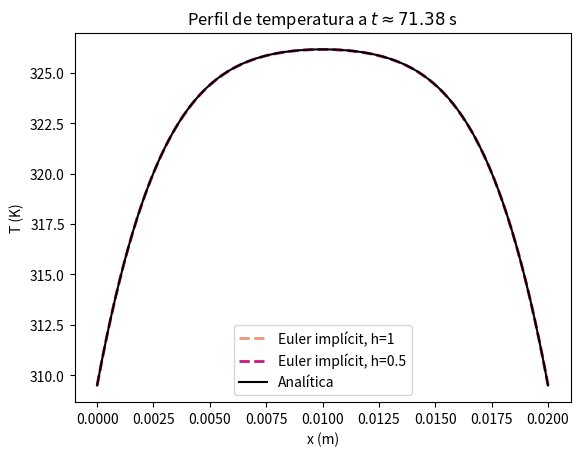

Reproduce this figure in Python.
import numpy as np
import matplotlib.pyplot as plt


#Definim primer les condicions inicials
T_cos = 36.5 + 273 #K, temperatura inicial i a la frontera
z = 0.56 #W/(m*K)
cv = 3698 #J/(kg*K)
rho = 1081 #kg/m^3
sigma = 0.472 #S/m
alpha = z/(cv*rho)
Delta_V = 40 #V

#enunciat
t_max=0.025
N=101

#Constants de normalització
T0 = sigma * (Delta_V)**2 / (2*z)
d = 0.02 #m, gruix de paret entre els ventricles
t0 = d**2/alpha

"""
SOLUCIÓ ANALÍTICA
"""

# Definim la funció per calcular la solució analítica:
def T_analitica(x_tilde, t_tilde, Tcos, T0, n_termes):
  T= Tcos / T0 #terme de fora del sumatori
  
  #fem un for per calcular el sumatori:
  for n in range(1, n_termes + 1):
    p=(2*n-1)*np.pi
    ter_temp = (1.0 - np.exp(-(p**2) * t_tilde)) / (p**2)
    ter_pos = np.sin(p * x_tilde)

    T+= (4/p * ter_temp * ter_pos)
  return T

"""
EULER IMPLÍCIT
"""
#mallats
h = [1, 0.5] #ja que hem definit delta_t = h*(delta_x)**2

Delta_x = 1/(N-1)
dt = [h[0]*Delta_x**2, h[1]*Delta_x**2]

#El que farem en aquest cas és aplicar moltes iteracions, ja que tenim un sistema d'equacions i hem d'aplicar Gauss-Seidel
error_tolerat = 1e-10 #marquem un màxim de l'error que volem obtenir al fer les iteracions.
max_iter = 10000 #posem un límit al nombre d'iteracions que volem fer.


llista_col = ['darksalmon', 'mediumvioletred']

for k in range(len(h)):
    Delta_t = dt[k]
    gamma = Delta_t / Delta_x**2

    t_passes = int(t_max / Delta_t)
    T = np.zeros((t_passes + 1, N)) #definim una matriu buida on anirem guardant els valors de la temperatura, acabem a ta+1 perquè necessitem termes superiors per trobar ta amb l'implicit

    # condicions inicials i de contorn
    T[0] = T_cos/T0
    T[:, 0] = T_cos/T0
    T[:, -1] = T_cos/T0

    for j in range(1, t_passes + 1): #comencem a l'1 perque tenim les condicions inicials

        #fem un ansatz: suposem inicialment que la temperatura a t+1 és la mateixa que a t, i després anirem actualitzant-la amb Gauss-Seidel
        for i in range(N):
            T[j][i] = T[j-1][i] #així tenim una matriu on tots els punts inicialment valen Tcos/T0

        #iteracions
        for it in range(max_iter):
            error_max = 0.0
            for i in range(1, N - 1): #anem de 1 a N-1 per no esborrar les condicions de contorn
                T_nou = (gamma * (T[j][i+1] + T[j][i-1]) + T[j-1][i] + Delta_t) / (1 + 2*gamma) #euler implícit

                #calculem la diferencia entre el nou valor i l'antic, i comparem l'error d'aquesta iteracio amb el de la iteracio anterior
                error_max = max(error_max, np.abs(T_nou - T[j][i])) #aixi ens quedem amb l'error més gran de tota la malla, no només del punt i
                T[j][i] = T_nou   #actualitzem en la mateixa iteracio el terme Tji (tal i com diu Gauss-Seidel)

            if error_max < error_tolerat:
                   break


    t_fin = (len(T) - 1) * Delta_t           # temps real assolit (adimensional)
    x_espai = np.linspace(0, 1, N)
    T_anal = T_analitica(x_espai, t_fin, T_cos, T0, 200)
    T_final = T[-1, :]
    

    #"Desnormalitzem"
    x_desnorm = x_espai * d
    T_desnorm = T_anal*T0
    T_impl = T_final*T0
    t_desnorm = t_fin * t0


    plt.plot(x_desnorm, T_impl, '--', color= llista_col[k], linewidth=2,
               label=f'Euler implícit, h={h[k]}')

# la solució analítica és la mateixa per a tots dos (mateix t_fin)
plt.plot(x_desnorm, T_desnorm, 'k', linewidth=1.5, label='Analítica')


plt.title(rf"Perfil de temperatura a $t \approx {t_desnorm:.2f}$ s")
plt.xlabel('x (m)')
plt.ylabel('T (K)')
plt.legend()

plt.show()
